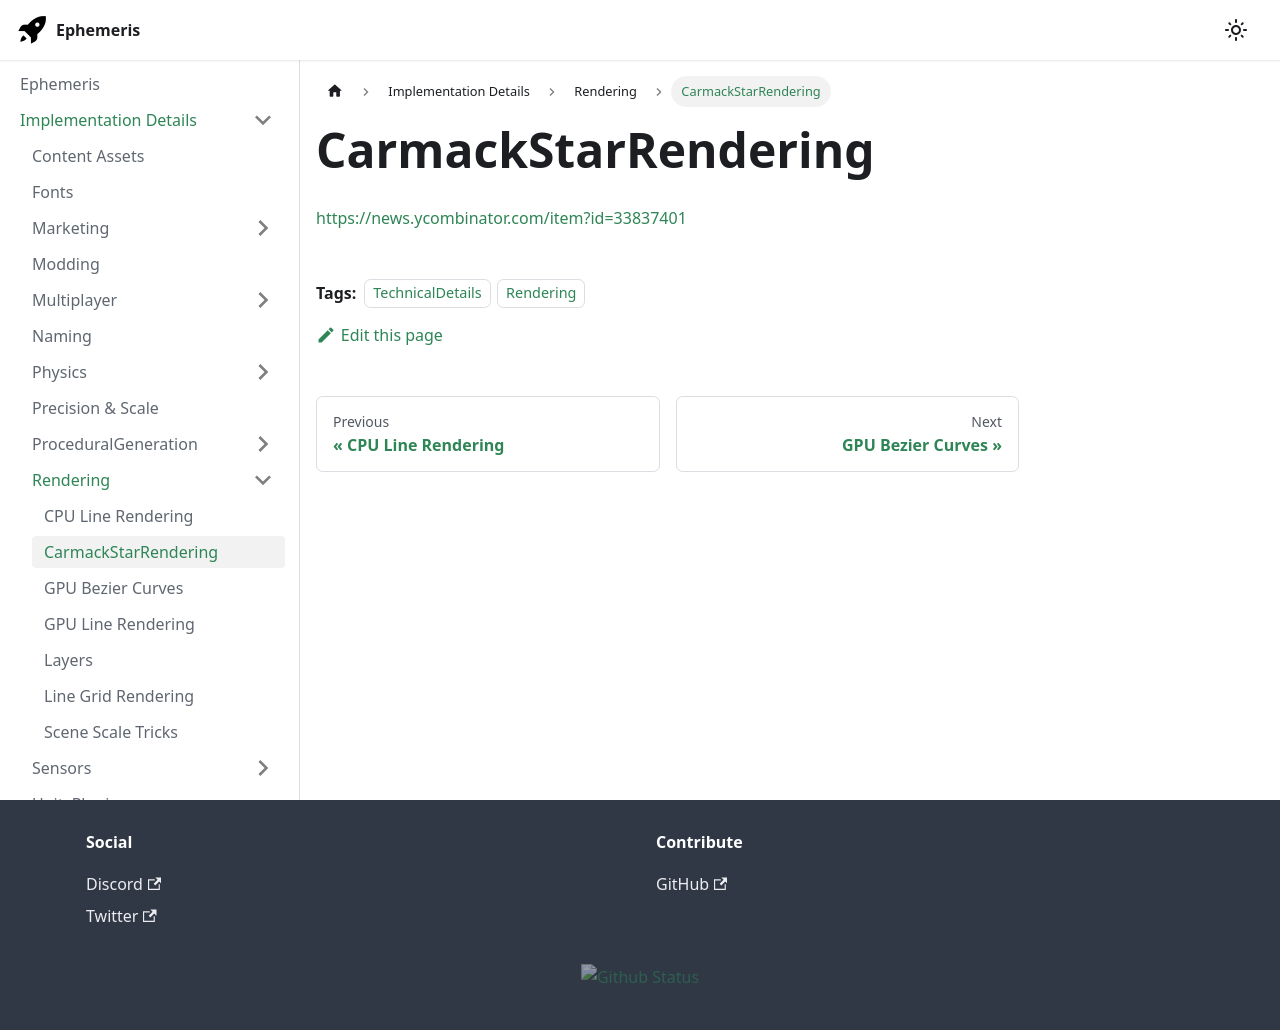

repository: martindevans/EphemerisNotes · page: ImplementationDetails/Rendering/CarmackStarRendering/index.html · generator: docusaurus

---
tags:
    - TechnicalDetails
    - Rendering
---

https://news.ycombinator.com/item?id=33837401
